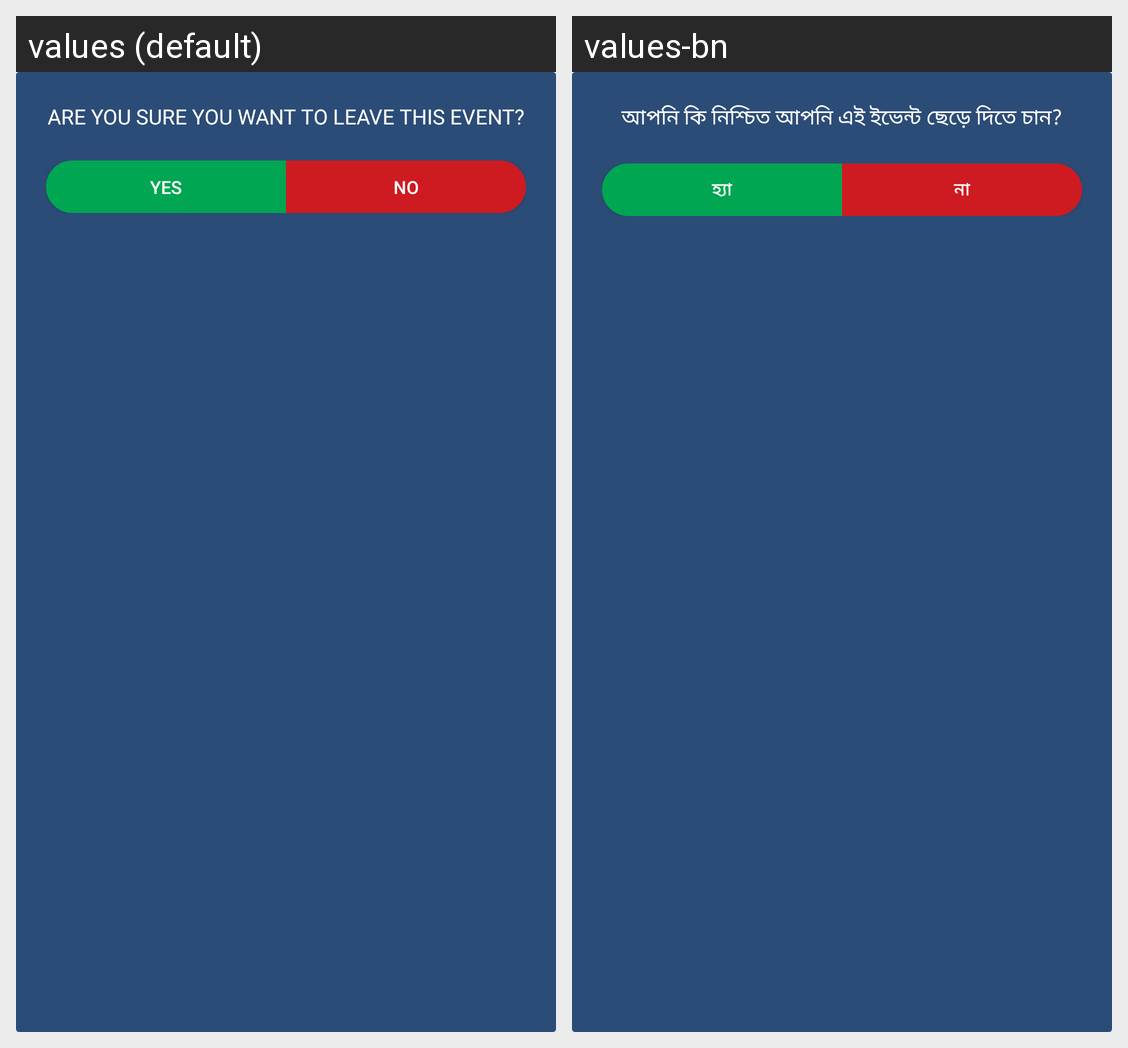

The Android screen above is rendered under two locales of the same app. Produce the string resources it draws, with the default and per-locale values.
Android screen res/layout/leave_confiramtion_dialog_layout.xml rendered under 2 locales, left to right: values (default), values-bn. Device: Nexus 5 (rendered at 1080×1920; each locale shown at half size, 540×960, under a caption strip naming it); theme Theme.BDCLEAN.
Strings drawn on this screen, with the default value and each locale's value (text and hints the layout hard-codes, and strings that could not be matched under every locale, appear in the picture but are not listed):

are_you_sure_you_want_to_leave_this_event
  values: ARE YOU SURE YOU WANT TO LEAVE THIS EVENT?
  values-bn: আপনি কি নিশ্চিত আপনি এই ইভেন্ট ছেড়ে দিতে চান?

yes
  values: yes
  values-bn: হ্যা

no
  values: no
  values-bn: না
